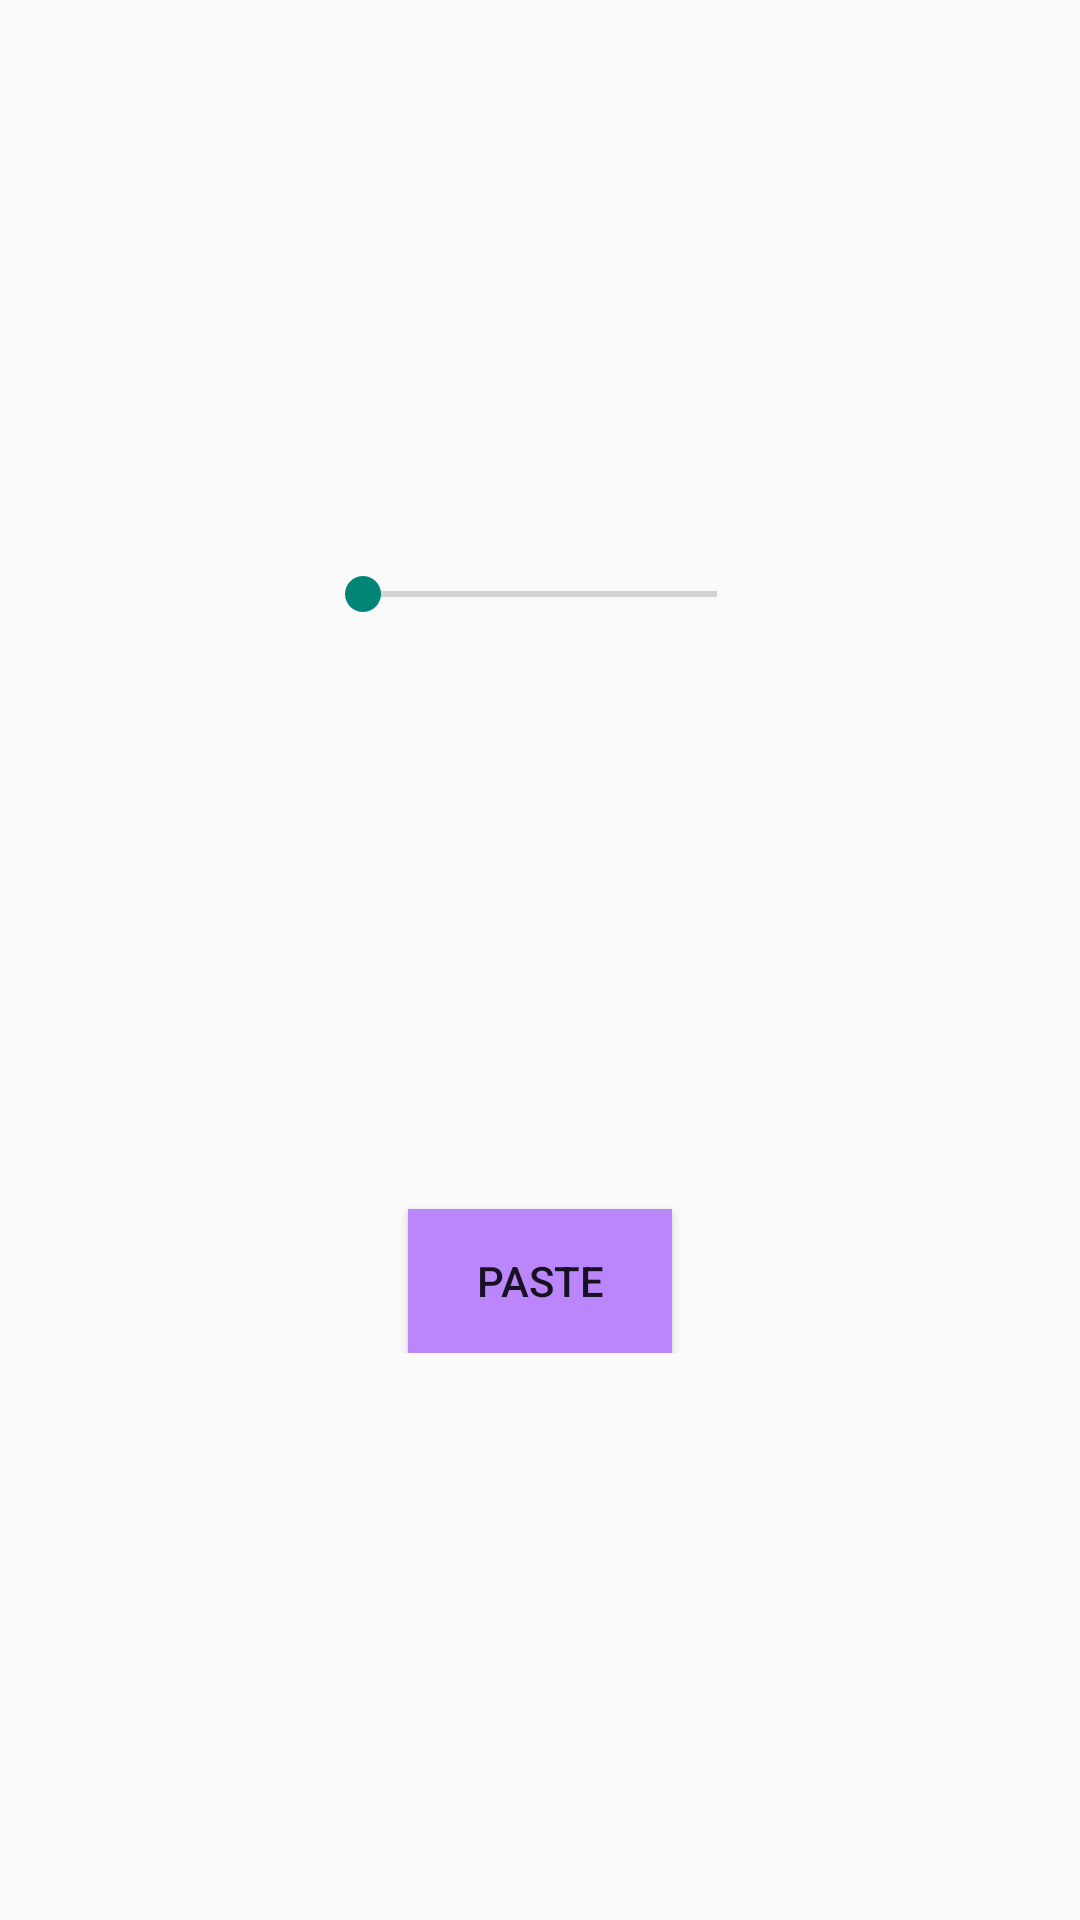

The Android layout XML behind this screen, and the referenced resources:
<!-- AndroidManifest.xml: application theme Theme.UI_Sample -->
<!-- res/layout/activity_seekbar.xml -->
<?xml version="1.0" encoding="utf-8"?>
<LinearLayout xmlns:android="http://schemas.android.com/apk/res/android"
    xmlns:app="http://schemas.android.com/apk/res-auto"
    xmlns:tools="http://schemas.android.com/tools"
    android:layout_width="match_parent"
    android:layout_height="match_parent"
    tools:context=".activity.SeekbarActivity"
    android:orientation="vertical"
    android:gravity = "center">

    <SeekBar
        android:id="@+id/sb_volume"
        android:layout_width="150dp"
        android:layout_height="wrap_content"
        android:max="100" />

    <TextView
        android:id="@+id/tv_volume"
        android:layout_width="wrap_content"
        android:layout_height="wrap_content"
        tools:text="0" />

    <LinearLayout
        android:layout_width="match_parent"
        android:layout_height="wrap_content"
        android:layout_marginTop="150dp"
        android:orientation="vertical"
        android:gravity="center">
        <TextView
            android:id="@+id/tv_clipboard"
            android:layout_width="match_parent"
            android:layout_height="wrap_content"
            android:textAlignment="center"
            android:textSize="20dp"
            android:textColor="@color/black"
            tools:text="Clipboard" />
        <Button
            android:id="@+id/btn_clipboard"
            android:layout_width="wrap_content"
            android:layout_height="wrap_content"
            android:text="paste"
            android:textAlignment="center"
            android:background="@color/purple_200"/>
    </LinearLayout>


</LinearLayout>
<!-- resources referenced by this layout -->
<resources>
  <color name="black">#FF000000</color>
  <color name="purple_200">#FFBB86FC</color>
  <style name="Theme.UI_Sample" parent="Theme.AppCompat.Light.NoActionBar">
          
          <item name="colorPrimary">@color/purple_500</item>
          <item name="colorPrimaryVariant">@color/purple_700</item>
          <item name="colorOnPrimary">@color/white</item>
          
          <item name="colorSecondary">@color/teal_200</item>
          <item name="colorSecondaryVariant">@color/teal_700</item>
          <item name="colorOnSecondary">@color/black</item>
          
          <item name="android:statusBarColor" tools:targetApi="l">?attr/colorPrimaryVariant</item>
          
      </style>
  <color name="purple_500">#FF6200EE</color>
  <color name="purple_700">#FF3700B3</color>
  <color name="white">#FFFFFFFF</color>
  <color name="teal_200">#FF03DAC5</color>
  <color name="teal_700">#FF018786</color>
</resources>
